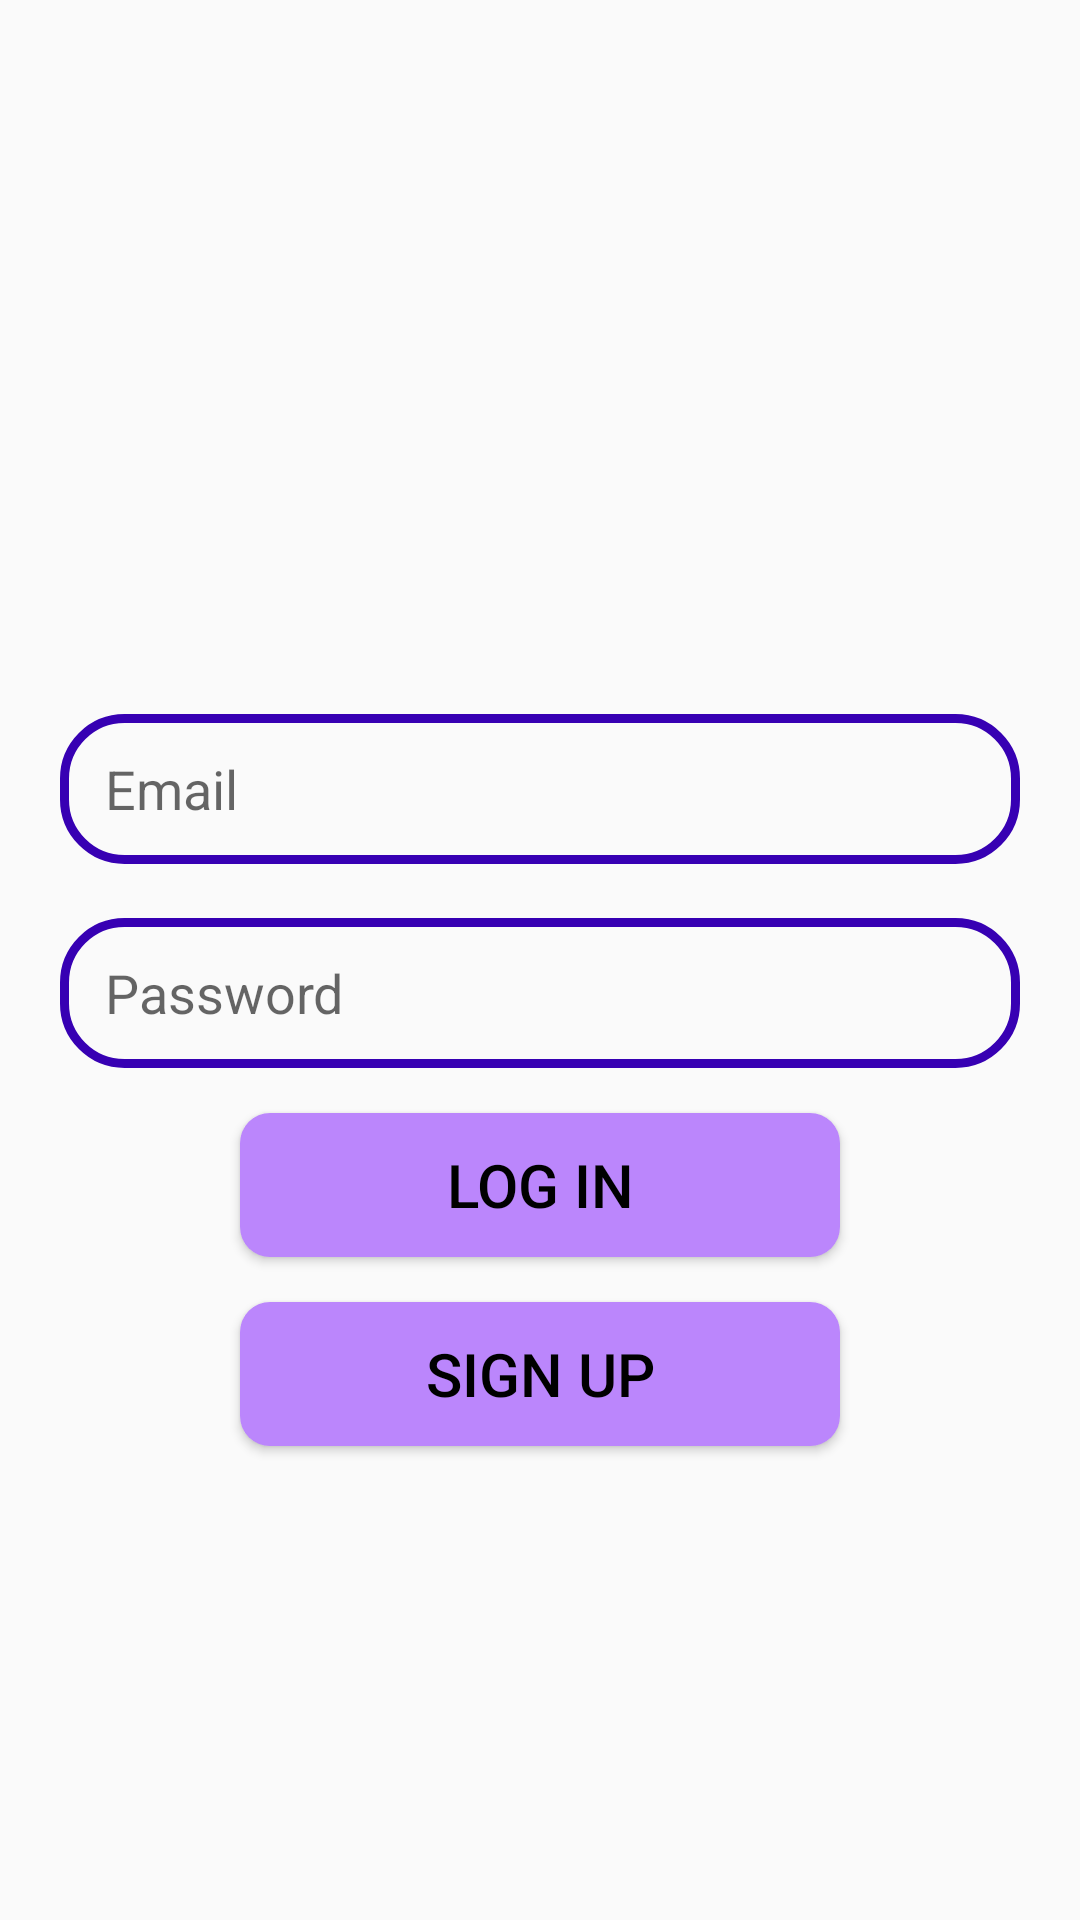

Here is an Android app screen rendered from its layout file. Give the layout XML and the strings, colors and styles it references.
<!-- AndroidManifest.xml: application theme Theme.GCOMProject -->
<!-- res/layout/activity_login2.xml -->
<?xml version="1.0" encoding="utf-8"?>
<RelativeLayout xmlns:android="http://schemas.android.com/apk/res/android"
    xmlns:app="http://schemas.android.com/apk/res-auto"
    xmlns:tools="http://schemas.android.com/tools"
    android:layout_width="match_parent"
    android:layout_height="match_parent"
    tools:context=".Login">

    <ImageView
        android:id="@+id/app_logo"
        android:layout_width="150dp"
        android:layout_height="150dp"
        android:src="@drawable/GietLogo"
        android:layout_centerHorizontal="true"
        android:layout_marginTop="70dp"/>


    <EditText
        android:id="@+id/edit_email"
        android:layout_width="match_parent"
        android:layout_height="50dp"
        android:layout_below="@id/app_logo"
        android:layout_marginTop="18dp"
        android:hint="Email"
        android:paddingLeft="15dp"
        android:background="@drawable/edit_background"
        android:layout_marginLeft="20dp"
        android:layout_marginRight="20dp"
        />

    <EditText
        android:id="@+id/edit_password"
        android:layout_width="match_parent"
        android:layout_height="50dp"
        android:layout_below="@id/edit_email"
        android:layout_marginTop="18dp"
        android:hint="Password"
        android:paddingLeft="15dp"
        android:background="@drawable/edit_background"
        android:layout_marginLeft="20dp"
        android:layout_marginRight="20dp"
        />

    <Button
        android:id="@+id/loginBtn"
        android:layout_width="200dp"
        android:layout_height="wrap_content"
        android:layout_below="@id/edit_password"
        android:text="Log in"
        android:textColor="@color/black"
        android:textSize="20dp"
        android:background="@drawable/btn_background"
        android:layout_centerHorizontal="true"
        android:layout_marginTop="15dp"
        />

    <Button
        android:id="@+id/SignupBtn"
        android:layout_width="200dp"
        android:layout_height="wrap_content"
        android:layout_below="@id/loginBtn"
        android:text="Sign up"
        android:textColor="@color/black"
        android:textSize="20dp"
        android:background="@drawable/btn_background"
        android:layout_centerHorizontal="true"
        android:layout_marginTop="15dp"
        />






</RelativeLayout>
<!-- resources referenced by this layout -->
<resources>
  <color name="black">#FF000000</color>
  <!-- drawable btn_background (drawable) -->
  <?xml version="1.0" encoding="utf-8"?>
  <shape xmlns:android="http://schemas.android.com/apk/res/android">
      <corners android:radius="10dp"/>
      <solid android:color="@color/purple_200"/>
  
  </shape>
  <!-- drawable edit_background (drawable) -->
  <?xml version="1.0" encoding="utf-8"?>
  <shape xmlns:android="http://schemas.android.com/apk/res/android">
      <corners android:radius="20dp"/>
      <stroke android:color="@color/purple_700"
          android:width="3dp"/>
  </shape>
  <style name="Theme.GCOMProject" parent="Theme.AppCompat.Light.NoActionBar">
          
          <item name="colorPrimary">@color/purple_500</item>
          <item name="colorPrimaryVariant">@color/purple_700</item>
          <item name="colorOnPrimary">@color/white</item>
          
          <item name="colorSecondary">@color/teal_200</item>
          <item name="colorSecondaryVariant">@color/teal_700</item>
          <item name="colorOnSecondary">@color/black</item>
          
          <item name="android:statusBarColor">?attr/colorPrimaryVariant</item>
          
      </style>
  <color name="purple_200">#FFBB86FC</color>
  <color name="purple_700">#FF3700B3</color>
  <color name="purple_500">#FF6200EE</color>
  <color name="white">#FFFFFFFF</color>
  <color name="teal_200">#FF03DAC5</color>
  <color name="teal_700">#FF018786</color>
</resources>
